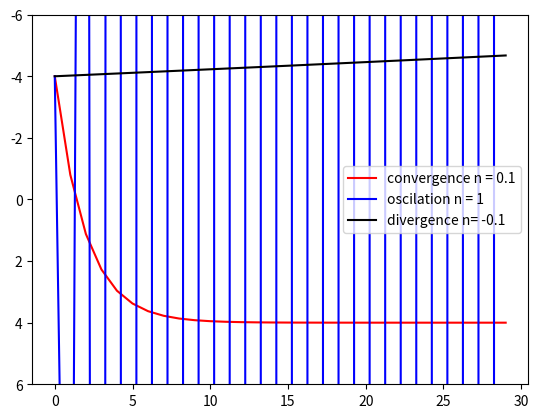

Here is the Python script that generated this plot:
import numpy as np 
import matplotlib.pyplot as plt

x = -2
y = x**2

w = 2
w1 = w
w2 = w
w3 = w
n = 0.1
n2 = 1
n3 = -0.0007
e = []
l = []
l1 =[]
l2 =[]
l3=[]
for i in range(30):
	# print(w1*x)
	# error = (y - w*x)**2
	l1.append(w1*x)
	l2.append(w2*x)
	l3.append(w3*x)

	# w = w + (n*x*(y - w*x))
	w1 = w1 + (n*x*(y - w1*x))
	w2 = w2 + (n2*x*(y - w2*x))
	w3 = w3 + (n3*x*(y - w3*x))

	# plt.plot(i,error)
	# print(error,w)
	# e.append(error)
# print(l)
# l = np.asarray(l)
# plt.plot(l[:,0],l[:,1])
# plt.plot(l)
# print(len(l1))
print(l1,l2,l3)
plt.plot(l1,'r',label = 'convergence n = 0.1')
plt.plot(l2,'b',label='oscilation n = 1')
plt.plot(l3,'k',label='divergence n= -0.1')
# plt.plot(e)
# plt.title('convergence')
plt.ylim((6,-6))
plt.legend()
plt.show()